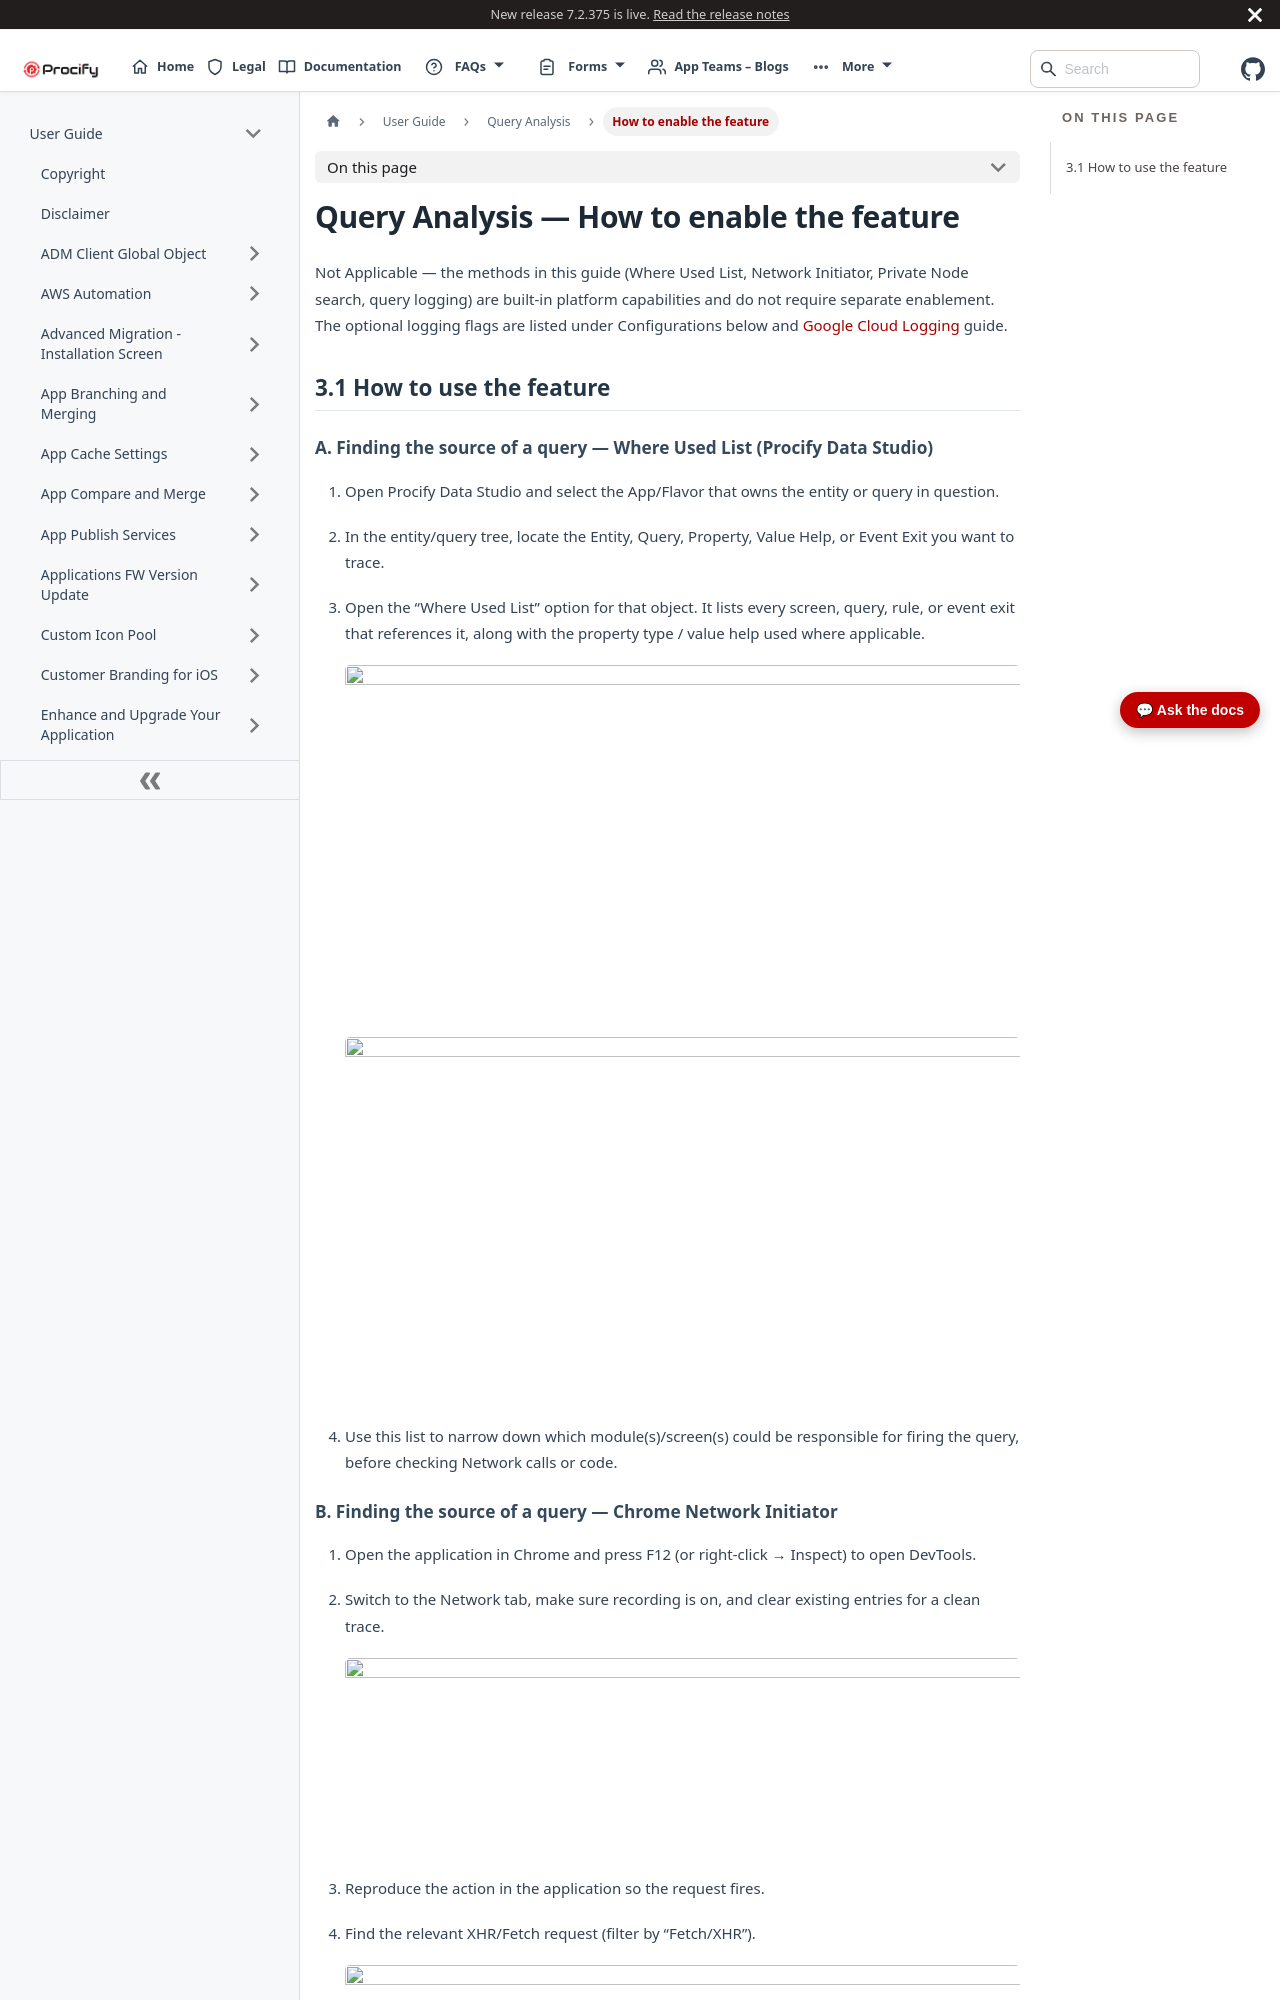

repository: Procifynow/Procify_Documentation · page: docs/Docs/User Guide/Query Analysis - 4. How to enable the feature.html · generator: docusaurus

---
sidebar_position: 804
sidebar_label: "How to enable the feature"
title: "Query Analysis — How to enable the feature"
---

# Query Analysis — How to enable the feature

Not Applicable — the methods in this guide (Where Used List, Network Initiator, Private Node search, query logging) are built-in platform capabilities and do not require separate enablement. The optional logging flags are listed under Configurations below and [Google Cloud Logging](https://docs.google.com/document/d/1CSOdWFmiOjwtPTyDCY--v_2_UQA31wBZ3JXKRLhcTU8/edit?tab=t.0) guide.

## 3.1 How to use the feature

### A. Finding the source of a query — Where Used List (Procify Data Studio)

1. Open Procify Data Studio and select the App/Flavor that owns the entity or query in question.

2. In the entity/query tree, locate the Entity, Query, Property, Value Help, or Event Exit you want to trace.

3. Open the “Where Used List” option for that object. It lists every screen, query, rule, or event exit that references it, along with the property type / value help used where applicable.

   ![](query-analysis-img/image5.png)

   ![](query-analysis-img/image3.png)

4. Use this list to narrow down which module(s)/screen(s) could be responsible for firing the query, before checking Network calls or code.
